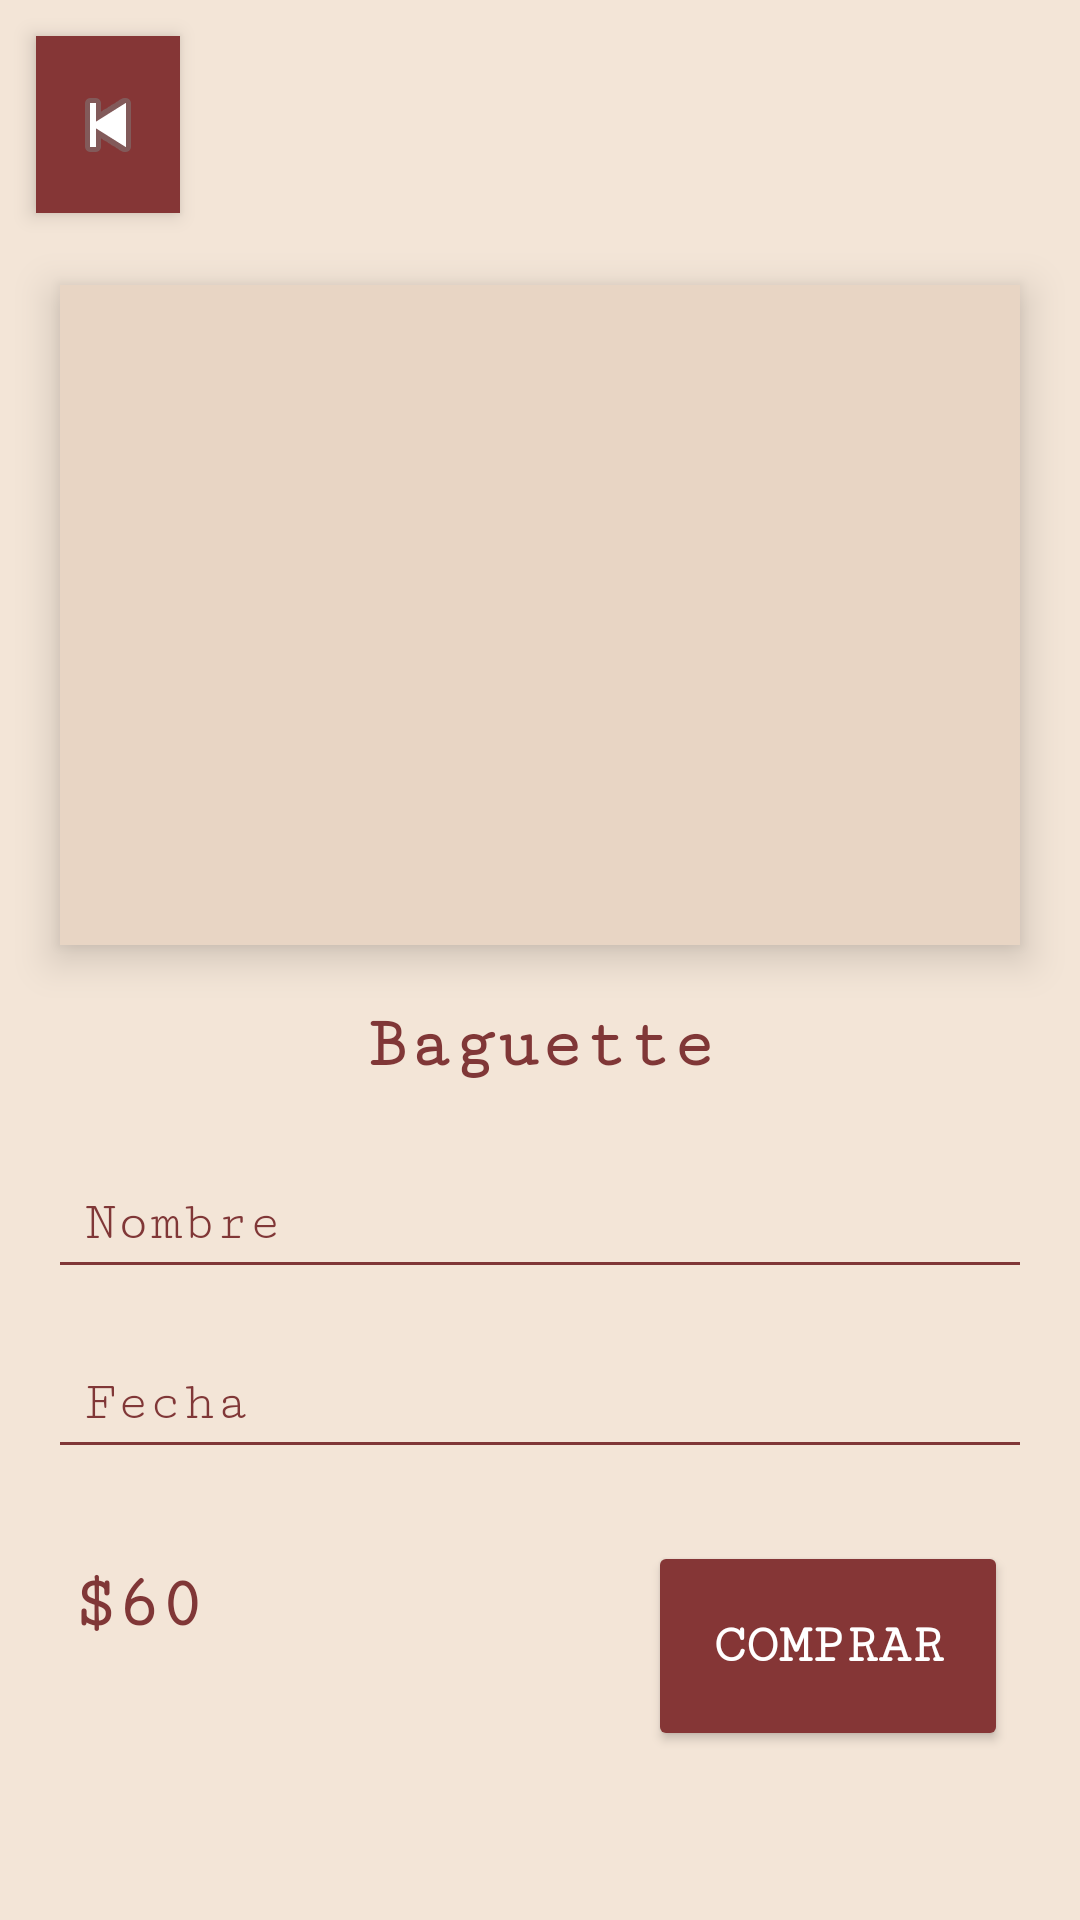

Here is an Android app screen rendered from its layout file. Give the layout XML and the strings, colors and styles it references.
<!-- AndroidManifest.xml: application theme AppTheme -->
<!-- res/layout/detalledelpedido3.xml -->
<?xml version="1.0" encoding="utf-8"?>
<androidx.constraintlayout.widget.ConstraintLayout
    xmlns:android="http://schemas.android.com/apk/res/android"
    xmlns:app="http://schemas.android.com/apk/res-auto"
    xmlns:tools="http://schemas.android.com/tools"
    android:layout_width="match_parent"
    android:layout_height="match_parent"
    android:background="#F3E5D7">

    
    <ImageButton
        android:id="@+id/btnBack"
        android:layout_width="48dp"
        android:layout_height="59dp"
        android:layout_marginStart="12dp"
        android:layout_marginTop="12dp"
        android:background="#853636"
        android:elevation="4dp"
        android:padding="8dp"
        android:src="@android:drawable/ic_media_previous"
        app:layout_constraintStart_toStartOf="parent"
        app:layout_constraintTop_toTopOf="parent"
        android:layout_marginLeft="12dp" />


    
    <ImageView
        android:id="@+id/imageBaguette"
        android:layout_width="320dp"
        android:layout_height="220dp"
        android:layout_marginTop="24dp"
        android:background="#E8D5C4"
        android:elevation="8dp"
        android:foreground="@drawable/bagette"
        android:padding="12dp"
        android:scaleType="centerCrop"
        android:src="@drawable/pizza"
        app:layout_constraintEnd_toEndOf="parent"
        app:layout_constraintStart_toStartOf="parent"
        app:layout_constraintTop_toBottomOf="@id/btnBack" />

    
    <TextView
        android:id="@+id/textView"
        android:layout_width="wrap_content"
        android:layout_height="wrap_content"
        android:layout_marginTop="20dp"
        android:fontFamily="serif-monospace"
        android:text="Baguette"
        android:textColor="#803737"
        android:textSize="24sp"
        android:textStyle="bold"
        app:layout_constraintTop_toBottomOf="@id/imageBaguette"
        app:layout_constraintStart_toStartOf="parent"
        app:layout_constraintEnd_toEndOf="parent" />

    
    <EditText
        android:id="@+id/inputNombre"
        android:layout_width="0dp"
        android:layout_height="wrap_content"
        android:layout_marginStart="16dp"
        android:layout_marginTop="24dp"
        android:layout_marginEnd="16dp"
        android:backgroundTint="#803737"
        android:fontFamily="serif-monospace"
        android:hint="Nombre"
        android:padding="12dp"
        android:textColor="#803737"
        android:textColorHint="#803737"
        app:layout_constraintTop_toBottomOf="@id/textView"
        app:layout_constraintStart_toStartOf="parent"
        app:layout_constraintEnd_toEndOf="parent" />

    
    <EditText
        android:id="@+id/inputFecha"
        android:layout_width="0dp"
        android:layout_height="wrap_content"
        android:layout_marginStart="16dp"
        android:layout_marginTop="16dp"
        android:layout_marginEnd="16dp"
        android:backgroundTint="#803737"
        android:fontFamily="serif-monospace"
        android:hint="Fecha"
        android:padding="12dp"
        android:textColor="#803737"
        android:textColorHint="#803737"
        app:layout_constraintTop_toBottomOf="@id/inputNombre"
        app:layout_constraintStart_toStartOf="parent"
        app:layout_constraintEnd_toEndOf="parent" />

    
    <TextView
        android:id="@+id/textView2"
        android:layout_width="wrap_content"
        android:layout_height="wrap_content"
        android:layout_marginStart="24dp"
        android:layout_marginTop="32dp"
        android:fontFamily="serif-monospace"
        android:text="$60"
        android:textColor="#803737"
        android:textSize="24sp"
        android:textStyle="bold"
        app:layout_constraintTop_toBottomOf="@id/inputFecha"
        app:layout_constraintStart_toStartOf="parent" />

    
    <Button
        android:id="@+id/btnEnviar"
        android:layout_width="120dp"
        android:layout_height="70dp"
        android:layout_marginTop="24dp"
        android:layout_marginEnd="24dp"
        android:backgroundTint="#853636"
        android:elevation="6dp"
        android:fontFamily="serif-monospace"
        android:text="COMPRAR"
        android:textColor="#FFFFFF"
        android:textSize="18sp"
        android:textStyle="bold"
        app:layout_constraintTop_toBottomOf="@id/inputFecha"
        app:layout_constraintEnd_toEndOf="parent" />

</androidx.constraintlayout.widget.ConstraintLayout>
<!-- resources referenced by this layout -->
<resources>
  <!-- drawable bagette: png bitmap (drawable, 178704 bytes) -->
  <style name="AppTheme" parent="Theme.MaterialComponents.Light.NoActionBar">
              <item name="colorPrimary">#5C3520</item>
              <item name="colorPrimaryDark">#3E2415</item>
              <item name="colorAccent">#B9825A</item>
          </style>
</resources>
